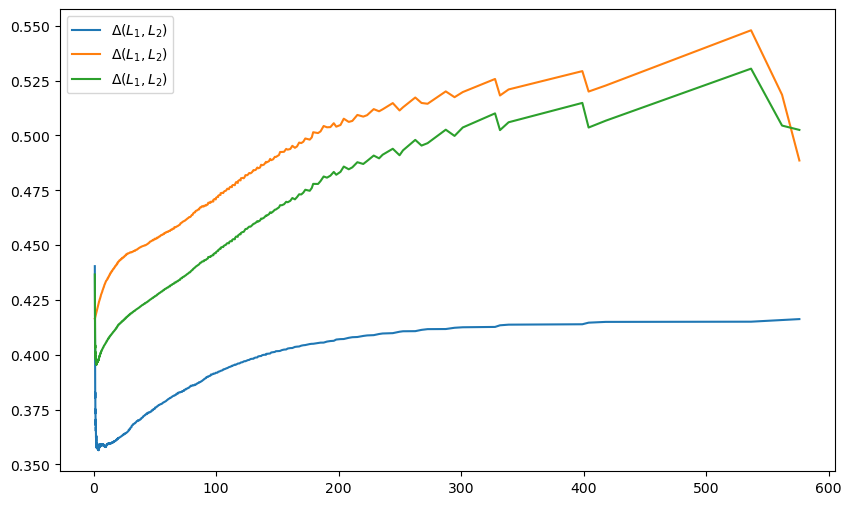

Values plotted in this chart, from the file beside it:
0.4366055033563487, 0.44039946446313305, 0.41645414115025786, 0.5040893502748266
0.4276, 0.4296, 0.4165, 0.5023
0.4152, 0.4036, 0.4167, 0.5025
0.4102, 0.3962, 0.4168, 0.5019
0.41, 0.3957, 0.4168, 0.5018
0.4046, 0.3813, 0.4171, 0.5027
0.4031, 0.3802, 0.4172, 0.5022
0.4043, 0.3828, 0.4172, 0.5022
0.4014, 0.3741, 0.4174, 0.5028
0.4004, 0.3732, 0.4175, 0.5025
0.4013, 0.3752, 0.4175, 0.5025
0.3994, 0.3693, 0.4178, 0.503
0.3985, 0.3678, 0.4179, 0.5028
0.3996, 0.3704, 0.4179, 0.5027
0.3983, 0.3659, 0.4181, 0.5031
0.3976, 0.3652, 0.4183, 0.5029
0.3983, 0.3671, 0.4183, 0.5028
0.3972, 0.3631, 0.4185, 0.5032
0.3966, 0.3622, 0.4187, 0.503
0.3971, 0.3634, 0.4188, 0.503
0.3963, 0.3605, 0.419, 0.5033
0.3961, 0.3605, 0.4191, 0.5031
0.3971, 0.3629, 0.4191, 0.503
0.3961, 0.3593, 0.4194, 0.5034
0.3955, 0.3581, 0.4196, 0.5033
0.3963, 0.36, 0.4196, 0.5033
0.396, 0.3582, 0.4197, 0.5035
0.3955, 0.3575, 0.4199, 0.5034
0.3965, 0.3599, 0.4199, 0.5033
0.3959, 0.3575, 0.4202, 0.5036
0.396, 0.3578, 0.4203, 0.5034
0.3964, 0.3589, 0.4203, 0.5034
0.3966, 0.3596, 0.4204, 0.5033
0.3964, 0.3584, 0.4206, 0.5035
0.3969, 0.3595, 0.4206, 0.5034
0.3968, 0.3594, 0.4208, 0.5034
0.3966, 0.358, 0.421, 0.5035
0.3971, 0.3593, 0.421, 0.5035
0.3968, 0.3576, 0.4212, 0.5037
0.3966, 0.3575, 0.4214, 0.5036
0.3972, 0.359, 0.4214, 0.5035
0.397, 0.3576, 0.4216, 0.5037
0.3967, 0.357, 0.4219, 0.5036
0.3972, 0.3583, 0.4219, 0.5036
0.3969, 0.3567, 0.4221, 0.5038
0.3969, 0.3569, 0.4223, 0.5037
0.3974, 0.3581, 0.4223, 0.5036
0.3974, 0.3581, 0.4224, 0.5035
0.3972, 0.357, 0.4226, 0.5037
0.3977, 0.3581, 0.4227, 0.5037
0.3975, 0.3577, 0.4229, 0.5036
0.3974, 0.3566, 0.4231, 0.5038
0.3978, 0.3574, 0.4231, 0.5037
0.3978, 0.3575, 0.4233, 0.5037
0.3976, 0.3564, 0.4235, 0.5038
0.3981, 0.3578, 0.4235, 0.5037
0.3981, 0.3576, 0.4237, 0.5037
0.3981, 0.3571, 0.4239, 0.5038
0.3985, 0.358, 0.4239, 0.5038
0.3984, 0.357, 0.4241, 0.5039
0.3984, 0.3572, 0.4243, 0.5039
... 375 more rows
